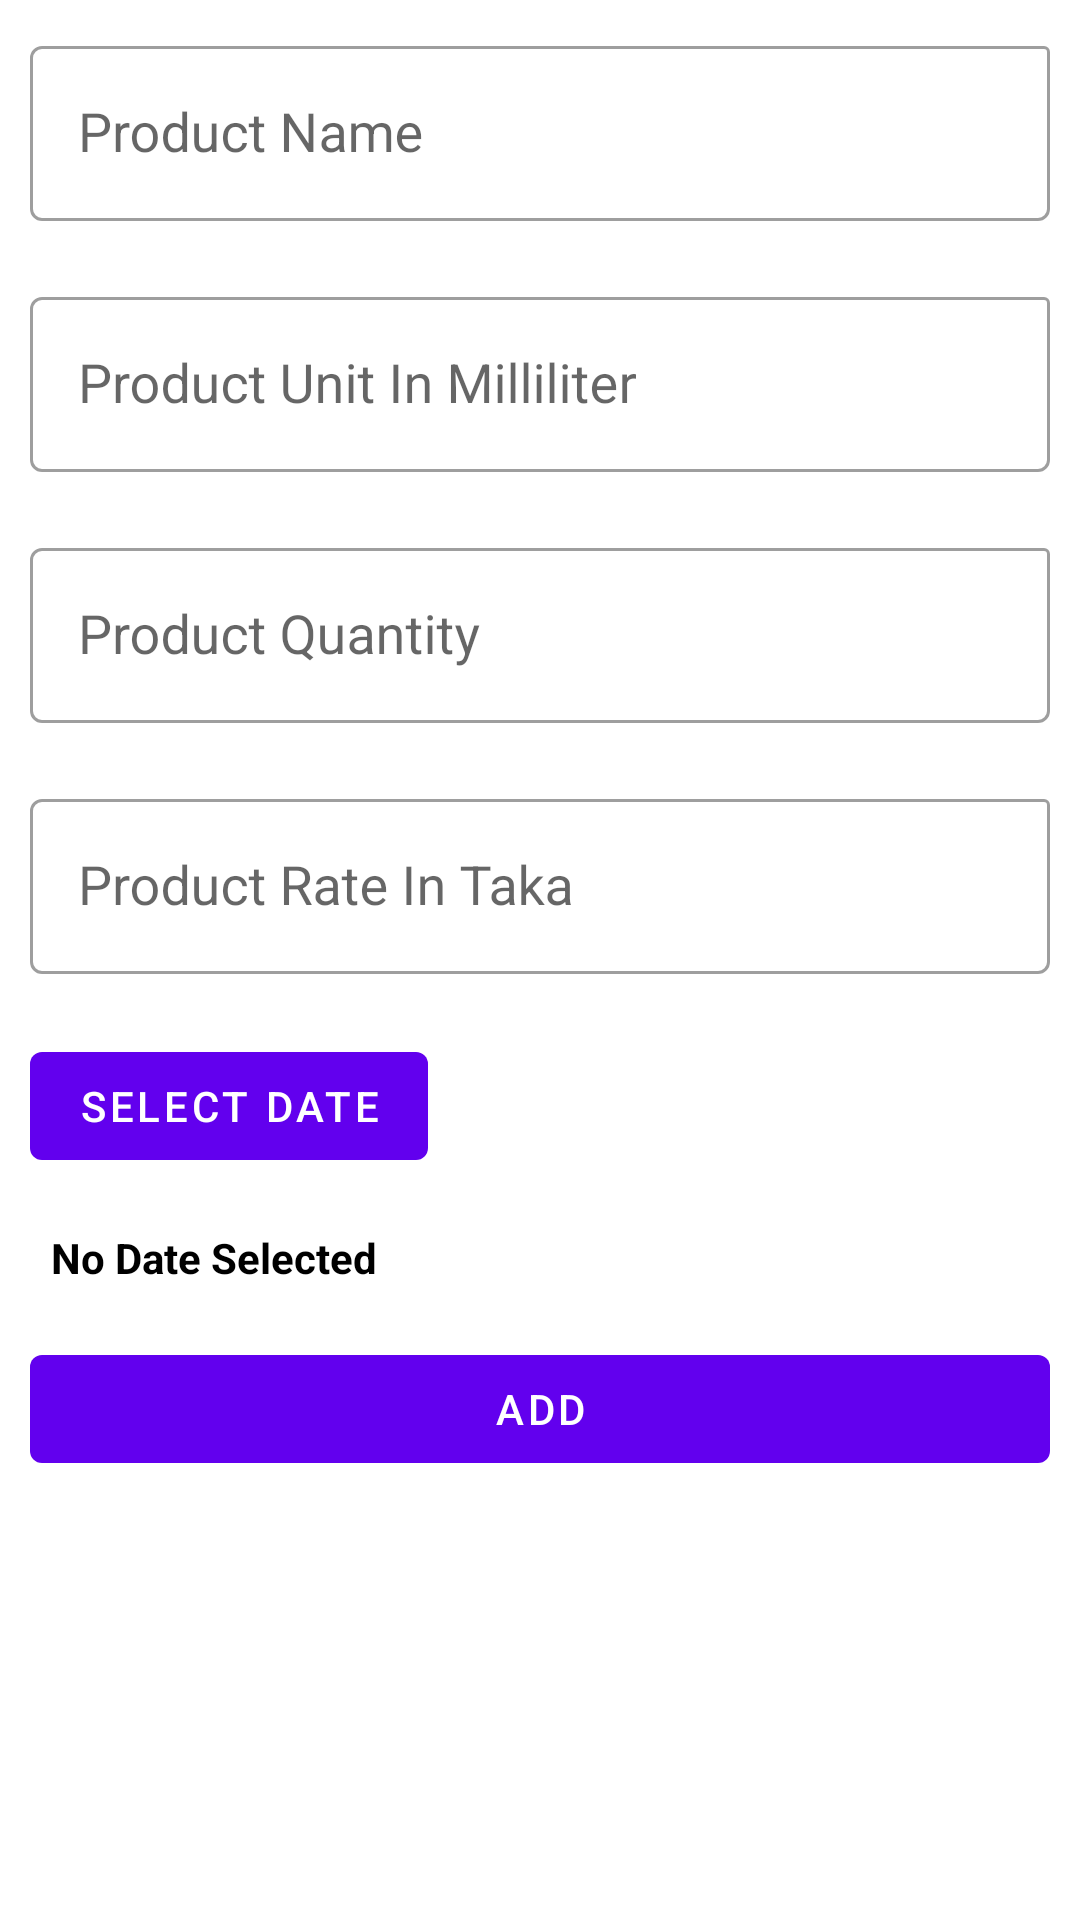

The Android layout XML behind this screen, and the referenced resources:
<!-- AndroidManifest.xml: application theme Theme.ProgrammingTestApplication -->
<!-- res/layout/fragment_add_transaction.xml -->
<?xml version="1.0" encoding="utf-8"?>
<RelativeLayout xmlns:android="http://schemas.android.com/apk/res/android"
    xmlns:app="http://schemas.android.com/apk/res-auto"
    xmlns:tools="http://schemas.android.com/tools"
    tools:context=".view.AddTransactionFragment"
    android:id="@+id/root_layout"
    android:layout_width="match_parent"
    android:layout_height="match_parent"
    android:orientation="vertical">
            <com.google.android.material.textfield.TextInputLayout
                android:id="@+id/add_product_nameTF"
                android:layout_margin="10dp"
                android:layout_width="match_parent"
                android:layout_height="wrap_content"
                android:hint="Product Name"
                app:boxCornerRadiusTopEnd="2dp"
                style="@style/Widget.MaterialComponents.TextInputLayout.OutlinedBox">
                <com.google.android.material.textfield.TextInputEditText
                    android:inputType="text"
                    android:layout_width="match_parent"
                    android:id="@+id/add_product_nameET"
                    android:layout_height="wrap_content"
                    android:textColor="#000"
                    android:textAppearance="@style/TextAppearance.AppCompat.Medium" />
            </com.google.android.material.textfield.TextInputLayout>
            <com.google.android.material.textfield.TextInputLayout
                android:layout_below="@+id/add_product_nameTF"
                android:id="@+id/add_product_unitTF"
                android:layout_margin="10dp"
                android:layout_width="match_parent"
                android:layout_height="wrap_content"
                android:hint="Product Unit In Milliliter"
                app:boxCornerRadiusTopEnd="2dp"
                style="@style/Widget.MaterialComponents.TextInputLayout.OutlinedBox">

                <com.google.android.material.textfield.TextInputEditText
                    android:inputType="number"
                    android:layout_width="match_parent"
                    android:id="@+id/add_product_unitET"
                    android:layout_height="wrap_content"
                    android:textColor="#000"
                    android:textAppearance="@style/TextAppearance.AppCompat.Medium" />
            </com.google.android.material.textfield.TextInputLayout>
    <com.google.android.material.textfield.TextInputLayout
        android:layout_below="@+id/add_product_unitTF"
        android:id="@+id/add_product_quantityTF"
        android:layout_margin="10dp"
        android:layout_width="match_parent"
        android:layout_height="wrap_content"
        android:hint="Product Quantity"
        app:boxCornerRadiusTopEnd="2dp"
        style="@style/Widget.MaterialComponents.TextInputLayout.OutlinedBox">

        <com.google.android.material.textfield.TextInputEditText
            android:inputType="number"
            android:layout_width="match_parent"
            android:id="@+id/add_product_quantityET"
            android:layout_height="wrap_content"
            android:textColor="#000"
            android:textAppearance="@style/TextAppearance.AppCompat.Medium" />
    </com.google.android.material.textfield.TextInputLayout>

    <com.google.android.material.textfield.TextInputLayout
        android:layout_below="@+id/add_product_quantityTF"
        android:id="@+id/add_product_rateTF"
        android:layout_margin="10dp"
        android:layout_width="match_parent"
        android:layout_height="wrap_content"
        android:hint="Product Rate In Taka"
        app:boxCornerRadiusTopEnd="2dp"
        style="@style/Widget.MaterialComponents.TextInputLayout.OutlinedBox">

        <com.google.android.material.textfield.TextInputEditText
            android:inputType="number"
            android:layout_width="match_parent"
            android:id="@+id/add_product_rateET"
            android:layout_height="wrap_content"
            android:textColor="#000"
            android:textAppearance="@style/TextAppearance.AppCompat.Medium" />
    </com.google.android.material.textfield.TextInputLayout>


    <com.google.android.material.button.MaterialButton
        android:id="@+id/add_select_dateBTN"
        android:layout_margin="10dp"
        android:layout_below="@id/add_product_rateTF"
        android:textColor="@color/textColor"
        style="@style/Widget.MaterialComponents.Button.UnelevatedButton"
        android:layout_width="wrap_content"
        android:layout_height="wrap_content"
        android:text="Select Date"/>
    <TextView
        android:layout_marginLeft="10dp"
        android:layout_marginRight="10dp"
        android:padding="7dp"
        android:layout_width="match_parent"
        android:layout_height="wrap_content"
        android:id="@+id/add_selected_dateTV"
        android:text="No Date Selected"
        android:textStyle="bold"
        android:layout_below="@id/add_select_dateBTN"
        android:textColor="#000"/>

            <com.google.android.material.button.MaterialButton
                android:id="@+id/addBTN"
                android:layout_margin="10dp"
                android:layout_below="@id/add_selected_dateTV"
                android:textColor="@color/textColor"
                style="@style/Widget.MaterialComponents.Button.UnelevatedButton"
                android:layout_width="match_parent"
                android:layout_height="wrap_content"
                android:text="add"/>
            <ProgressBar
                android:visibility="gone"
                android:id="@+id/add_progress"
                android:layout_centerInParent="true"
                android:layout_width="wrap_content"
                android:layout_height="wrap_content"></ProgressBar>

        </RelativeLayout>
<!-- resources referenced by this layout -->
<resources>
  <color name="textColor">#ffffff</color>
  <style name="Theme.ProgrammingTestApplication" parent="Theme.MaterialComponents.DayNight.DarkActionBar">
          
          <item name="colorPrimary">@color/purple_500</item>
          <item name="colorPrimaryVariant">@color/purple_700</item>
          <item name="colorOnPrimary">@color/white</item>
          
          <item name="colorSecondary">@color/teal_200</item>
          <item name="colorSecondaryVariant">@color/teal_700</item>
          <item name="colorOnSecondary">@color/black</item>
          
          <item name="android:statusBarColor" tools:targetApi="l">?attr/colorPrimaryVariant</item>
          
      </style>
  <color name="purple_500">#FF6200EE</color>
  <color name="purple_700">#FF3700B3</color>
  <color name="white">#ffffff</color>
  <color name="teal_200">#FF03DAC5</color>
  <color name="teal_700">#FF018786</color>
  <color name="black">#000000</color>
</resources>
